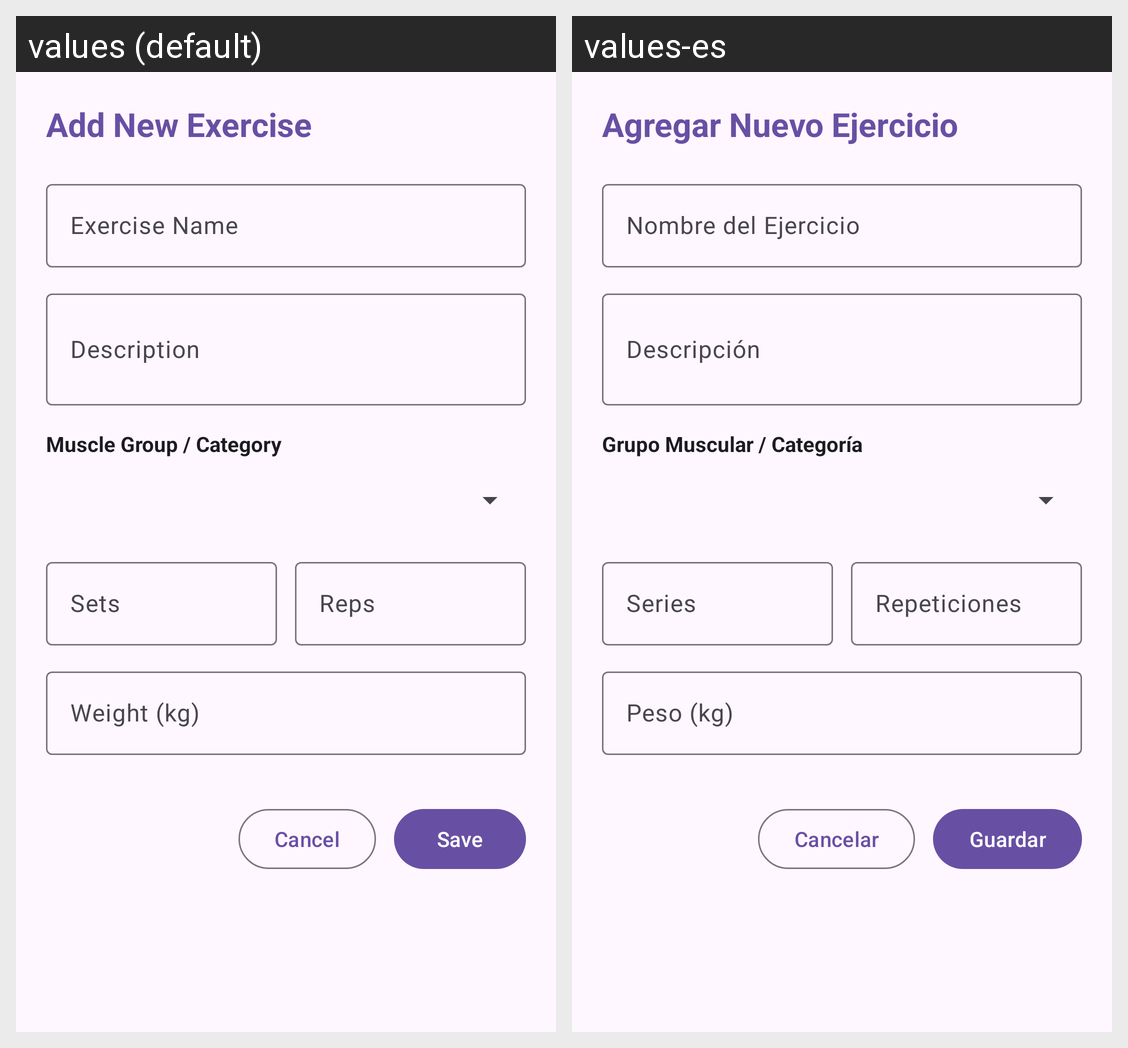

The same Android screen rendered under two of its app's locales, left to right. List the strings drawn on it with the default value and each locale's translation.
Android screen res/layout/activity_add_edit_exercise.xml rendered under 2 locales, left to right: values (default), values-es. Device: Nexus 5 (rendered at 1080×1920; each locale shown at half size, 540×960, under a caption strip naming it); theme Theme.GymSync.
Strings drawn on this screen, with the default value and each locale's value (text and hints the layout hard-codes, and strings that could not be matched under every locale, appear in the picture but are not listed):

exercise_add_title
  values: Add New Exercise
  values-es: Agregar Nuevo Ejercicio

exercise_name_label
  values: Exercise Name
  values-es: Nombre del Ejercicio

exercise_desc_label
  values: Description
  values-es: Descripción

exercise_category_label
  values: Muscle Group / Category
  values-es: Grupo Muscular / Categoría

exercise_sets_label
  values: Sets
  values-es: Series

exercise_reps_label
  values: Reps
  values-es: Repeticiones

exercise_weight_label
  values: Weight (kg)
  values-es: Peso (kg)

action_cancel
  values: Cancel
  values-es: Cancelar

action_save
  values: Save
  values-es: Guardar
